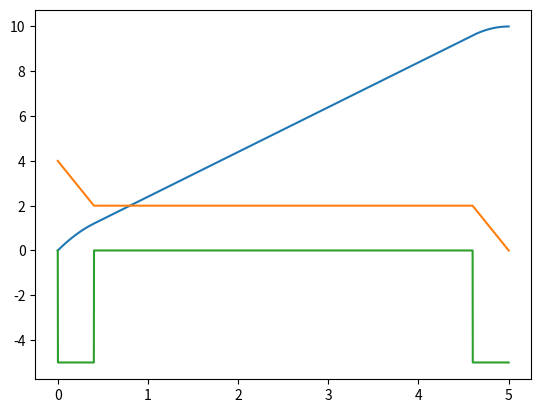

Python code for this plot:
import numpy as np
import math
import matplotlib.pyplot as plt

def trapPlan(Xf, Xi, Vf, Vi, Af, Ai, Vmax, Amax, Dmax, dT=0.001):

    dX = Xf - Xi    # Distance to travel
    s = np.sign(dX)   # Sign 

    Ar = s*Amax     # Maximum Acceleration (signed)
    Dr = -s*Dmax    # Maximum Deceleration (signed)
    Vr = s*Vmax     # Maximum Velocity (signed)

    if(s*Vi > s*Vr):
        Ar = -s*Amax
    
    Ta = (Vr - Vi)/Ar   # Acceleration Time
    Td = (Vf - Vr)/Dr   # Deceleration Time

    

    ## Peak velocity handling
    if Vf == 0:
        dXmin = Ta*(Vr + Vi)/2 + Td*(Vr)/2  # Basic wedge profile
    elif np.sign(Vf) == np.sign(Vr):
        dXmin = Ta*(Vr + Vi)/2 + Td*(Vr - Vf)/2 + Td*Vf   # Wedge profile with an unfinished end
    else:
        dXmin = Ta*(Vr + Vi)/2 + Td*(Vr - s*Vf)/2   # Wedge profile that crosses Y axis on decel

    ## Short move handling
    if s*dXmin > s*dX:  
        Vr = s*math.sqrt(-1*Ar*(Vf*Vf-2*Dr*dX))/math.sqrt(Dr-Ar)    # Modified from paper to handle non-zero Vf
        Ta = max(0, (Vr - Vi)/Ar)
        Tv = 0
        Td = max(0, (Vf - Vr)/Dr)
    else:
        Tv = (dX - dXmin)/Vr    # non-short move, coast time at constant v
    
    ## We've computed Ta, Tv, Td, and Vr.  Time to produce a trajectory
    # Create the time series and preallocate the position, velocity, and acceleration arrays
    t_traj = np.arange(0, Ta+Tv+Td, dT)
    y = [None]*len(t_traj)
    yd = [None]*len(t_traj)
    ydd = [None]*len(t_traj)

    # We only know acceleration (Ar and Dr), so we integrate to create
    # the velocity and position curves
    for i in range(len(t_traj)):
        t = t_traj[i]
        if(t <= 0): # Initial conditions
            y[i] = Xi
            yd[i] = Vi
            ydd[i] = Ai
        elif(t <= Ta):  # Acceleration
            y[i] = (Ar * (t*t)/2) + (Vi * t) + Xi
            yd[i] = (Ar * t) + Vi
            ydd[i] = Ar
        elif(t <= Ta+Tv):   # Coasting
            y[i] = ((Ar*Ta*Ta) / 2) + (Vi * Ta) + (Vr * (t - Ta)) + Xi
            yd[i] = Ar*Ta + Vi
            ydd[i] = 0
        elif(t <= Ta+Tv+Td): # Deceleration
            y[i] = ((Ar*Ta*Ta) / 2) + (Vi * Ta) + (Vr * (t - Ta)) + Xi + Dr*(t - Ta - Tv)*(t - Ta - Tv)/2
            yd[i] = Ar*Ta + Vi + Dr*(t - Ta - Tv)
            ydd[i] = Dr

    
    return (y, yd, ydd, t_traj)


(Y, Yd, Ydd, t) = trapPlan(10, 0, 0, 4, 0, 0, 2, 5, 5)
print("Y: ",Y[len(Y)-1],"\nYd: ",Yd[len(Yd)-1])
plt.plot(t, Y)
plt.plot(t, Yd)
plt.plot(t, Ydd)
plt.show()